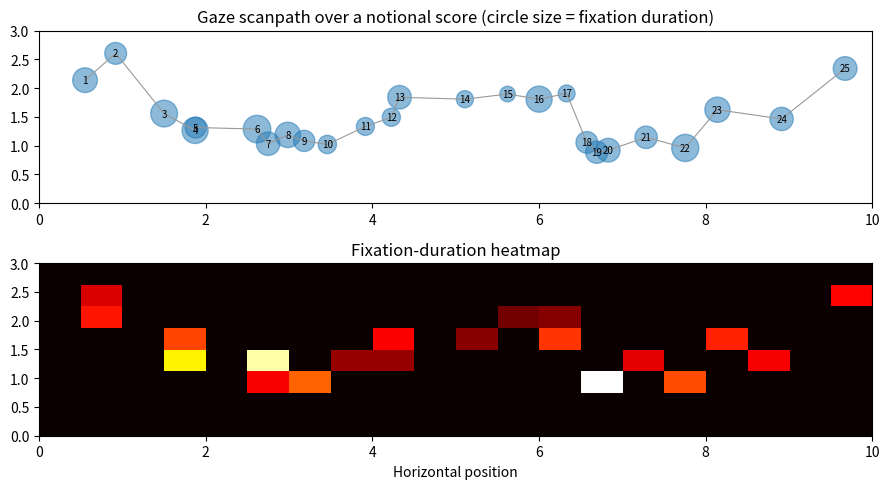
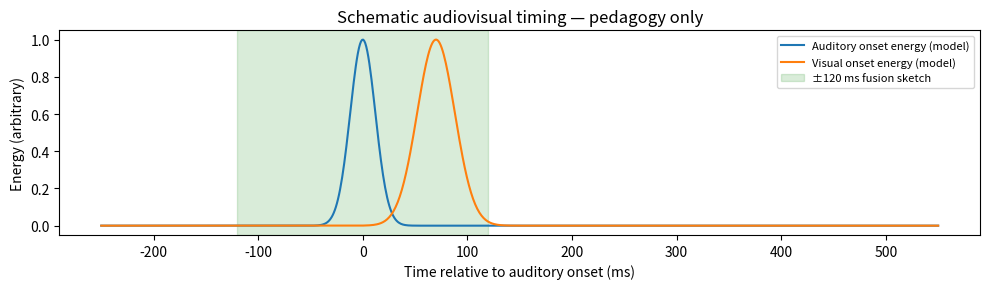

Here is the Python script that generated these plots, in order:
import numpy as np
import matplotlib.pyplot as plt

rng = np.random.default_rng(2)
n = 25
xs = np.sort(rng.uniform(0, 10, n))                       # left-to-right reading
ys = 1.5 + 0.6 * np.sin(xs * 1.5) + 0.25 * rng.standard_normal(n)
dur = rng.uniform(0.15, 0.5, n)                           # fixation durations (s)

fig, ax = plt.subplots(2, 1, figsize=(9, 5))
ax[0].plot(xs, ys, "-", color="0.6", lw=0.8)
ax[0].scatter(xs, ys, s=dur * 800, alpha=0.5)
for i, (x, y) in enumerate(zip(xs, ys)):
    ax[0].text(x, y, str(i + 1), fontsize=7, ha="center", va="center")
ax[0].set_title("Gaze scanpath over a notional score (circle size = fixation duration)")
ax[0].set_xlim(0, 10); ax[0].set_ylim(0, 3)

H, _, _ = np.histogram2d(xs, ys, bins=[20, 8], range=[[0, 10], [0, 3]], weights=dur)
ax[1].imshow(H.T, origin="lower", aspect="auto", extent=[0, 10, 0, 3], cmap="hot")
ax[1].set_title("Fixation-duration heatmap")
ax[1].set_xlabel("Horizontal position")
plt.tight_layout()
plt.show()


import numpy as np
import matplotlib.pyplot as plt

t = np.linspace(-0.25, 0.55, 800)
audio = np.exp(-((t - 0.0) ** 2) / (2 * 0.012**2))
visual = np.exp(-((t - 0.07) ** 2) / (2 * 0.018**2))

fig, ax = plt.subplots(figsize=(10, 3))
ax.plot(t * 1000, audio, label="Auditory onset energy (model)")
ax.plot(t * 1000, visual, label="Visual onset energy (model)")
ax.axvspan(-120, 120, alpha=0.15, color="green", label="±120 ms fusion sketch")
ax.set_xlabel("Time relative to auditory onset (ms)")
ax.set_ylabel("Energy (arbitrary)")
ax.set_title("Schematic audiovisual timing — pedagogy only")
ax.legend(loc="upper right", fontsize=8)
plt.tight_layout()
plt.show()
